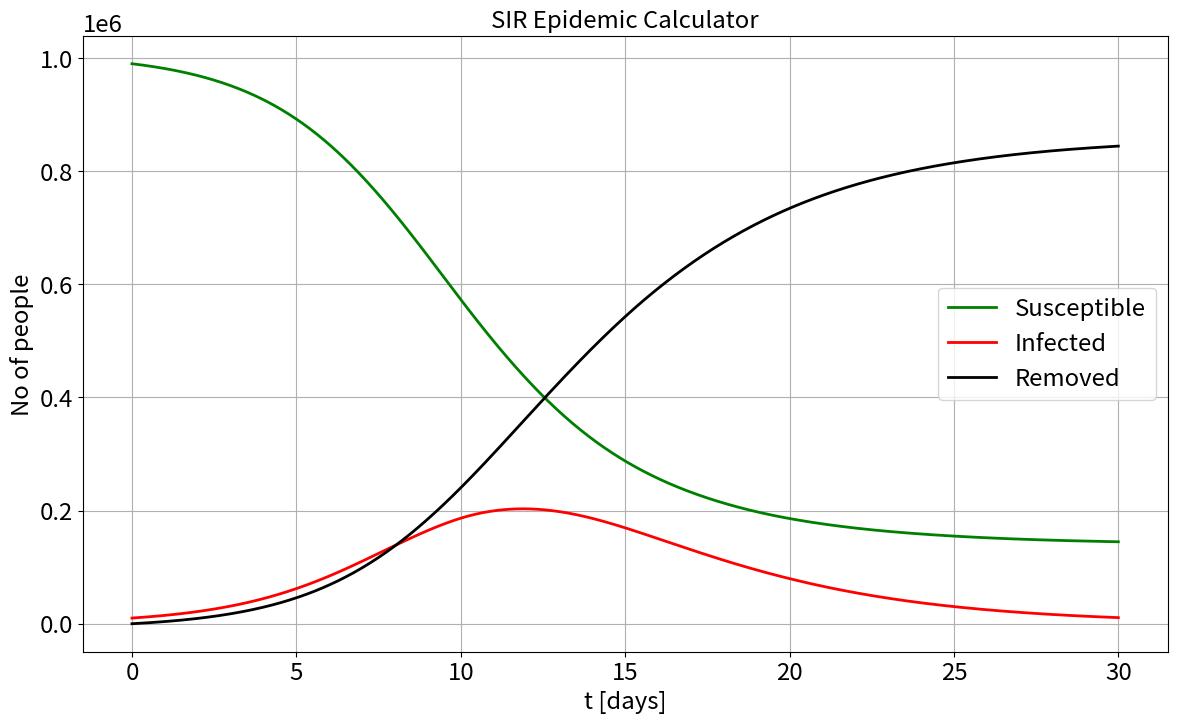

Python code for this plot:
# inspirations:
# http://gabgoh.github.io/COVID/index.html?fbclid=IwAR2VJC06vWXCwTKuwC0-DdkhqJGjzlIdZAWFtsII5wn7VWbItlTXONmChNQ
# https://www.maa.org/press/periodicals/loci/joma/the-sir-model-for-spread-of-disease-the-differential-equation-model


import numpy as np
import matplotlib.pyplot as plt
import matplotlib.pylab as pylab
from scipy.integrate import solve_ivp


def SIR(t, z, beta, gamma, N):
    """
     # Susceptible → Infected → Removed
    :param t: time [days]
    :param z: Susceptible, Exposed, Infected, Removed
    :param beta: average number of contacts per day for each infected individual
    :param gamma: Between I and R, the transition rate is γ
    (simply the frequency of recoveries, that is, number of recovered or dead during one day
    divided by the total number of infected on that same day, supposing "day" is the time unit).
    If the duration of the infection is denoted D, then γ = 1/D.
    :return: derivatives [dS, dI, dR]
    """

    S, I, R = z
    dSdt = -beta*I*S/N
    dIdt = beta*I*S/N - I*gamma
    dRdt = I*gamma
    return [dSdt, dIdt, dRdt]


# CONSTANTS
beta = 0.71  # number of contacts per day
gamma = 1/3.2  # 1 over days to recovery

N = 1e6  # Size of population [no of people].

# INITIAL CONDItIONS
initial_susceptible = 0.99*N  # initial number of susceptible individuals in population.
initial_infections = 0.01*N  # initial number of infected individuals in population.
initial_removed = 0  # initial number of removed (recovered) individuals in population.
IC = np.array([initial_susceptible, initial_infections, initial_removed])

days_to_simulate = 30
sol = solve_ivp(SIR,
                [0, days_to_simulate],
                IC,
                method='RK45',
                args=[beta, gamma, N],
                dense_output=True)

t = np.linspace(0, days_to_simulate, 1000)
z = sol.sol(t)

S, I, R = z

params = {'legend.fontsize': 'xx-large',
          'figure.figsize': (14, 8),
         'axes.labelsize': 'xx-large',
         'axes.titlesize':'xx-large',
         'xtick.labelsize':'xx-large',
         'ytick.labelsize':'xx-large'}
pylab.rcParams.update(params)
axes = plt.gca()
plt.plot(t, S,
         color="green", marker="", markevery=1, markersize=15, linestyle="-", linewidth=2,
         label='Susceptible')
plt.plot(t, I,
         color="red", marker="", markevery=1, markersize=15, linestyle="-", linewidth=2,
         label='Infected')
plt.plot(t, R,
         color="black", marker="", markevery=1, markersize=15, linestyle="-", linewidth=2,
         label='Removed')


plt.xlabel('t [days]')
# plt.ticklabel_format(axis="y", style="sci", scilimits=(0, 0))
plt.ylabel('No of people')
plt.title('SIR Epidemic Calculator')
plt.legend()
plt.grid()
plt.show()

